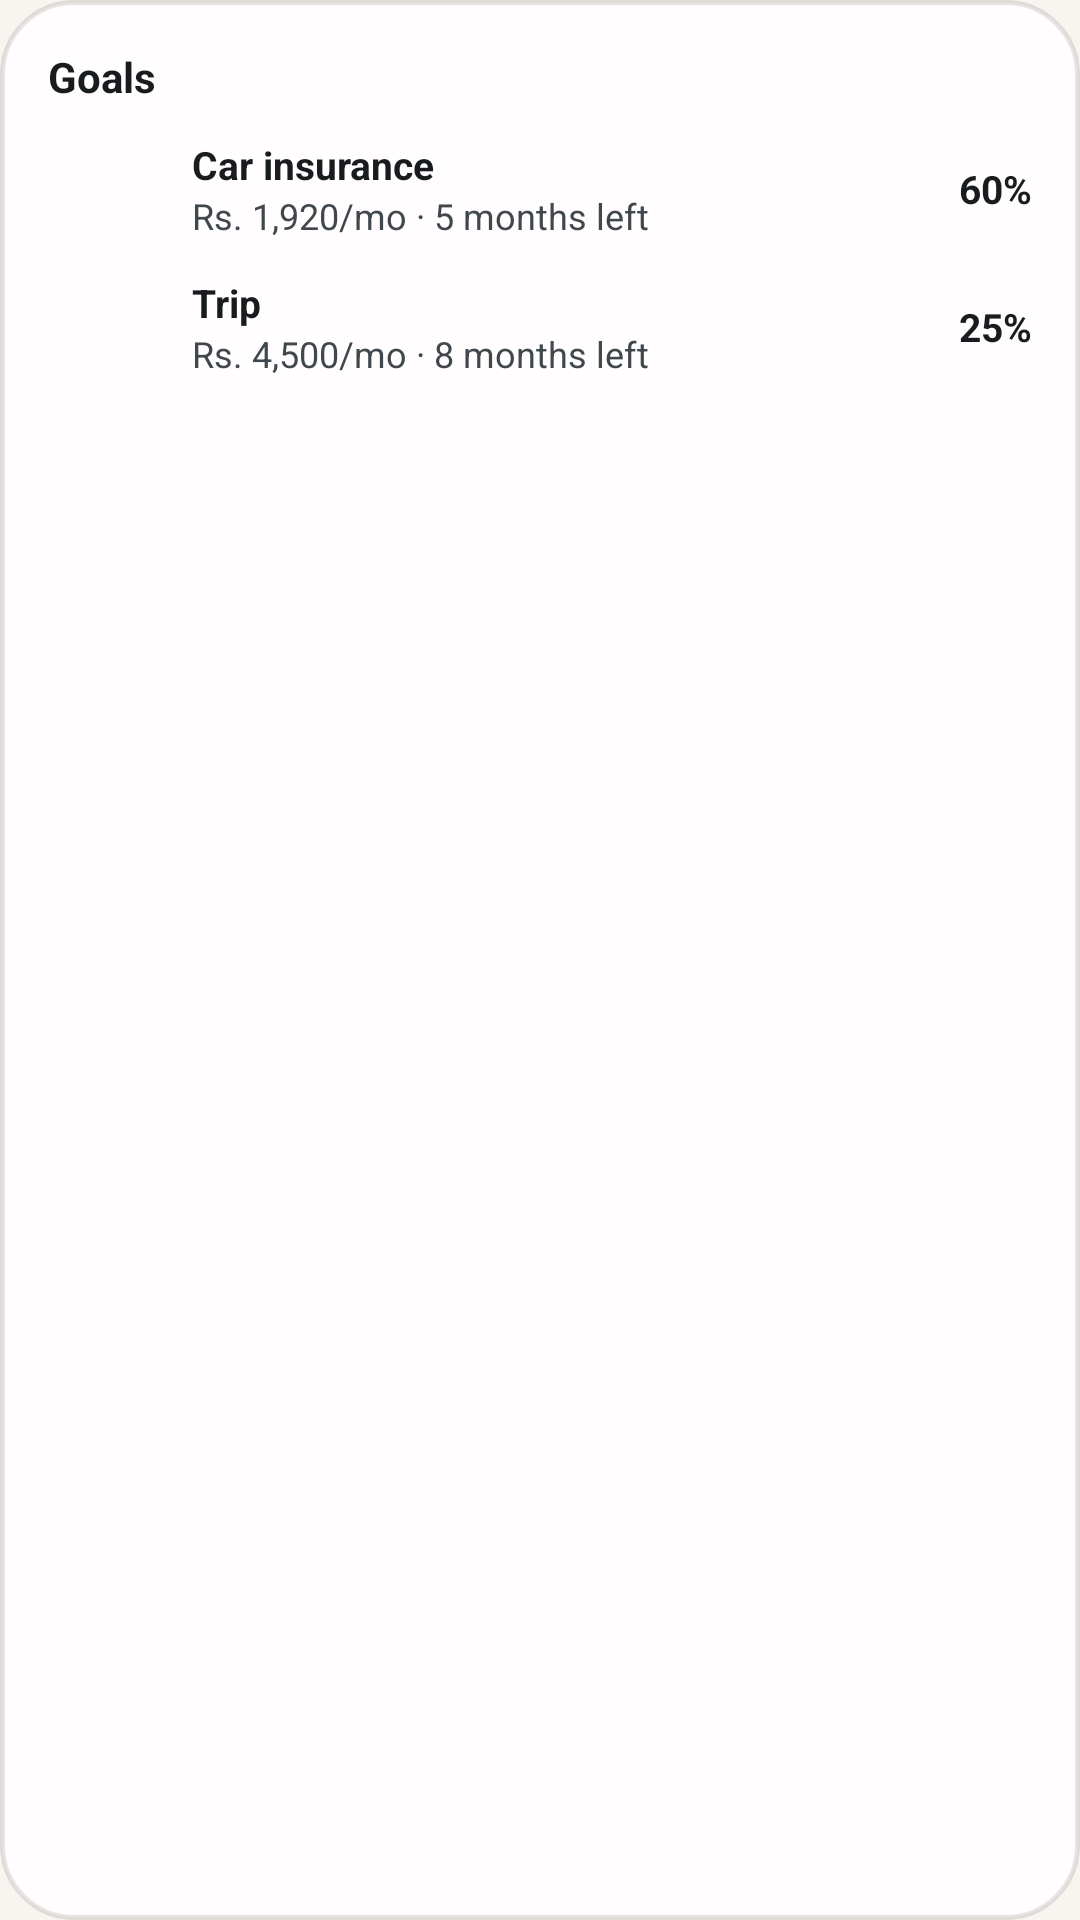

Write the Android layout XML for this screen, with the resource values it uses.
<!-- AndroidManifest.xml: application theme Theme.Pennywisecompose -->
<!-- res/layout/goals_list_widget_preview.xml -->
<?xml version="1.0" encoding="utf-8"?>
<LinearLayout xmlns:android="http://schemas.android.com/apk/res/android"
    android:layout_width="match_parent"
    android:layout_height="match_parent"
    android:background="@drawable/widget_preview_card_bg"
    android:orientation="vertical"
    android:padding="16dp"
    android:theme="@android:style/Theme.DeviceDefault.DayNight">

    <TextView
        android:layout_width="wrap_content"
        android:layout_height="wrap_content"
        android:text="@string/goals_section_title"
        android:textColor="?android:attr/textColorPrimary"
        android:textStyle="bold"
        android:textSize="14sp" />

    <LinearLayout
        android:layout_width="match_parent"
        android:layout_height="wrap_content"
        android:layout_marginTop="10dp"
        android:gravity="center_vertical"
        android:orientation="horizontal">

        <ProgressBar
            style="?android:attr/progressBarStyleHorizontal"
            android:layout_width="36dp"
            android:layout_height="36dp"
            android:indeterminate="false"
            android:max="100"
            android:progress="60"
            android:progressDrawable="@drawable/goal_widget_preview_ring" />

        <LinearLayout
            android:layout_width="0dp"
            android:layout_height="wrap_content"
            android:layout_marginStart="12dp"
            android:layout_weight="1"
            android:orientation="vertical">

            <TextView
                android:layout_width="wrap_content"
                android:layout_height="wrap_content"
                android:maxLines="1"
                android:text="@string/widget_goal_preview_name"
                android:textColor="?android:attr/textColorPrimary"
                android:textStyle="bold"
                android:textSize="13sp" />

            <TextView
                android:layout_width="wrap_content"
                android:layout_height="wrap_content"
                android:maxLines="1"
                android:text="@string/widget_goal_preview_line"
                android:textColor="?android:attr/textColorSecondary"
                android:textSize="12sp" />
        </LinearLayout>

        <TextView
            android:layout_width="wrap_content"
            android:layout_height="wrap_content"
            android:text="@string/widget_goal_preview_percent"
            android:textColor="?android:attr/textColorPrimary"
            android:textSize="13sp"
            android:textStyle="bold" />
    </LinearLayout>

    <LinearLayout
        android:layout_width="match_parent"
        android:layout_height="wrap_content"
        android:layout_marginTop="10dp"
        android:gravity="center_vertical"
        android:orientation="horizontal">

        <ProgressBar
            style="?android:attr/progressBarStyleHorizontal"
            android:layout_width="36dp"
            android:layout_height="36dp"
            android:indeterminate="false"
            android:max="100"
            android:progress="25"
            android:progressDrawable="@drawable/goal_widget_preview_ring" />

        <LinearLayout
            android:layout_width="0dp"
            android:layout_height="wrap_content"
            android:layout_marginStart="12dp"
            android:layout_weight="1"
            android:orientation="vertical">

            <TextView
                android:layout_width="wrap_content"
                android:layout_height="wrap_content"
                android:maxLines="1"
                android:text="@string/widget_goal_preview_name_2"
                android:textColor="?android:attr/textColorPrimary"
                android:textStyle="bold"
                android:textSize="13sp" />

            <TextView
                android:layout_width="wrap_content"
                android:layout_height="wrap_content"
                android:maxLines="1"
                android:text="@string/widget_goal_preview_line_2"
                android:textColor="?android:attr/textColorSecondary"
                android:textSize="12sp" />
        </LinearLayout>

        <TextView
            android:layout_width="wrap_content"
            android:layout_height="wrap_content"
            android:text="@string/widget_goal_preview_percent_2"
            android:textColor="?android:attr/textColorPrimary"
            android:textSize="13sp"
            android:textStyle="bold" />
    </LinearLayout>
</LinearLayout>
<!-- resources referenced by this layout -->
<resources>
  <!-- drawable widget_preview_card_bg (drawable) -->
  <?xml version="1.0" encoding="utf-8"?>
  <shape xmlns:android="http://schemas.android.com/apk/res/android"
      android:shape="rectangle">
      <solid android:color="@color/widget_preview_bg" />
      <corners android:radius="24dp" />
      <stroke
          android:width="1.5dp"
          android:color="@color/widget_preview_border" />
  </shape>
  <string name="goals_section_title">Goals</string>
  <string name="widget_goal_preview_line" translatable="false">Rs. 1,920/mo · 5 months left</string>
  <string name="widget_goal_preview_line_2" translatable="false">Rs. 4,500/mo · 8 months left</string>
  <string name="widget_goal_preview_name" translatable="false">Car insurance</string>
  <string name="widget_goal_preview_name_2" translatable="false">Trip</string>
  <string name="widget_goal_preview_percent" translatable="false" formatted="false">60%</string>
  <string name="widget_goal_preview_percent_2" translatable="false" formatted="false">25%</string>
  <style name="Theme.Pennywisecompose" parent="android:Theme.Material.Light.NoActionBar">
          <item name="android:windowBackground">@color/ic_launcher_background</item>
      </style>
  <color name="widget_preview_bg">#FFFDFD</color>
  <color name="widget_preview_border">#1A000000</color>
  <color name="ic_launcher_background">#F7F5EF</color>
</resources>
